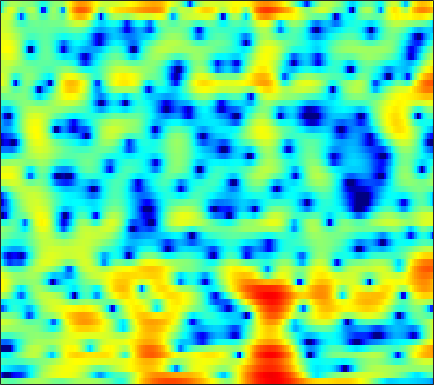

The data file committed next to this chart (first rows):
-0.39339, -0.77343, -1.1924, -1.4695, -1.5789, -1.5945, -1.4664, -1.2681, -0.91626, -0.51292, -0.095314, 0.20586, 0.56327, 0.85836, 1.0431, 1.2277, 1.3278, 1.3471, 1.2993, 1.1774, 0.96733, 0.75693, 0.437, 0.092941
-13.74, -17.85, -25.28, -22.46, -18.82, -16.14, -14.84, -14.36, -13.96, -13.31, -11.92, -10.47, -8.314, -6.238, -4.829, -3.167, -1.745, -0.8175, 0.2488, 1.139, 1.877, 2.347, 2.878, 3.312
-4.761, -5.234, -5.755, -6.17, -6.451, -6.819, -7.183, -7.453, -7.777, -7.974, -7.878, -7.553, -6.775, -5.698, -4.791, -3.561, -2.391, -1.572, -0.5731, 0.315, 1.091, 1.607, 2.218, 2.75
-2.19, -2.482, -2.774, -2.955, -3.026, -3.046, -2.976, -2.877, -2.697, -2.474, -2.213, -1.996, -1.693, -1.376, -1.133, -0.8235, -0.542, -0.3512, -0.122, 0.09034, 0.2881, 0.4419, 0.6838, 0.9894
-4.828, -5.248, -5.359, -5.003, -4.495, -3.618, -2.63, -1.876, -0.9162, -0.04288, 0.722, 1.207, 1.735, 2.114, 2.291, 2.36, 2.21, 1.935, 1.319, 0.3521, -1.065, -2.5, -4.904, -7.142
-25.74, -24.17, -24.75, -24.51, -19.9, -14.02, -9.738, -7.256, -4.646, -2.631, -1.043, -0.07762, 0.9356, 1.669, 2.059, 2.377, 2.457, 2.368, 2.051, 1.52, 0.7945, 0.1872, -0.5807, -1.042
-10.65, -10.96, -11.08, -10.77, -10.18, -8.953, -7.411, -6.195, -4.64, -3.261, -2.079, -1.311, -0.4645, 0.191, 0.5717, 0.9493, 1.194, 1.306, 1.376, 1.39, 1.369, 1.36, 1.381, 1.469
-2.316, -2.523, -2.679, -2.699, -2.627, -2.422, -2.116, -1.84, -1.438, -1.028, -0.6302, -0.3628, -0.05248, 0.1887, 0.3249, 0.4386, 0.4876, 0.4864, 0.4327, 0.3417, 0.2427, 0.1842, 0.1575, 0.2292
1.772, 1.572, 1.343, 1.149, 1.027, 0.8839, 0.7759, 0.7044, 0.6181, 0.5407, 0.4788, 0.4222, 0.3409, 0.265, 0.205, 0.08127, -0.1058, -0.3092, -0.6946, -1.225, -1.932, -2.582, -3.523, -4.33
3.222, 2.993, 2.697, 2.405, 2.181, 1.853, 1.478, 1.154, 0.6599, 0.1144, -0.4424, -0.8405, -1.26, -1.479, -1.497, -1.377, -1.206, -1.13, -1.19, -1.554, -2.341, -3.316, -5.338, -8.572
0.2632, 0.01963, -0.1411, -0.1824, -0.2028, -0.3393, -0.6652, -1.085, -1.936, -3.268, -5.188, -7.134, -10.43, -12.63, -10.97, -7.46, -4.672, -3.16, -1.689, -0.7258, -0.1402, 0.1148, 0.3198, 0.5011
-11.79, -11.7, -8.687, -6.13, -4.848, -3.808, -3.389, -3.385, -3.739, -4.504, -5.57, -6.496, -7.652, -7.922, -7.213, -5.522, -3.61, -2.304, -0.8073, 0.3589, 1.258, 1.792, 2.366, 2.818
-6.001, -6.278, -5.683, -4.765, -4.266, -3.932, -3.917, -4.062, -4.335, -4.515, -4.524, -4.351, -3.837, -3.106, -2.483, -1.552, -0.5856, 0.1112, 0.9476, 1.657, 2.233, 2.569, 2.893, 3.093
2.057, 1.525, 0.7818, -0.07053, -0.8588, -2.204, -4.041, -5.859, -8.95, -11.58, -10.27, -7.849, -4.947, -2.775, -1.536, -0.212, 0.797, 1.369, 1.912, 2.243, 2.419, 2.452, 2.383, 2.22
5.245, 4.689, 3.817, 2.773, 1.872, 0.4455, -1.258, -2.708, -4.689, -5.925, -5.568, -4.431, -2.663, -1.205, -0.3301, 0.5408, 1.048, 1.202, 1.129, 0.7598, 0.1162, -0.4949, -1.385, -2.178
5.234, 4.75, 4.057, 3.317, 2.74, 1.96, 1.215, 0.7323, 0.2075, -0.07049, -0.1212, -0.0459, 0.1816, 0.4375, 0.6142, 0.6934, 0.5188, 0.1928, -0.5605, -1.79, -3.679, -5.677, -9.572, -16.11
4.068, 3.566, 2.902, 2.264, 1.819, 1.315, 0.9174, 0.7006, 0.5298, 0.4932, 0.5952, 0.7345, 0.9409, 1.166, 1.278, 1.302, 1.16, 0.9066, 0.3118, -0.6091, -1.862, -3.036, -4.768, -6.331
1.448, 0.6396, -0.4361, -1.362, -1.907, -2.38, -2.603, -2.631, -2.474, -2.142, -1.568, -1.001, -0.169, 0.6717, 1.231, 1.864, 2.329, 2.535, 2.613, 2.487, 2.177, 1.832, 1.281, 0.6591
-4.291, -6.269, -9.423, -12.29, -13.06, -12.39, -11.6, -11.46, -11.71, -11.66, -10.15, -8.19, -5.397, -2.982, -1.471, 0.1876, 1.448, 2.166, 2.886, 3.351, 3.591, 3.66, 3.608, 3.421
-7.37, -9.444, -12.92, -16.28, -16.87, -15.63, -14.82, -14.99, -16.53, -18.58, -16.6, -12.88, -8.663, -5.487, -3.615, -1.593, -0.0474, 0.8745, 1.847, 2.563, 3.062, 3.322, 3.531, 3.607
-5.024, -5.751, -6.735, -7.566, -8.035, -8.435, -8.605, -8.62, -8.509, -8.084, -7.242, -6.391, -5.031, -3.592, -2.522, -1.225, -0.1063, 0.6281, 1.43, 2.059, 2.531, 2.779, 2.995, 3.099
-2.277, -2.641, -3.114, -3.547, -3.837, -4.132, -4.31, -4.352, -4.269, -4.043, -3.613, -3.192, -2.495, -1.703, -1.062, -0.2501, 0.5208, 1.043, 1.621, 2.05, 2.334, 2.439, 2.458, 2.365
-0.05462, -0.3643, -0.7549, -1.134, -1.395, -1.734, -2.061, -2.288, -2.51, -2.621, -2.558, -2.329, -1.789, -1.026, -0.3846, 0.4916, 1.313, 1.816, 2.333, 2.629, 2.683, 2.575, 2.226, 1.66
0.8096, 0.4763, 0.1148, -0.1606, -0.3582, -0.699, -1.204, -1.75, -2.778, -4.072, -5.369, -5.752, -4.769, -2.656, -1.033, 0.8777, 2.314, 3.097, 3.768, 4.039, 3.908, 3.552, 2.716, 1.437
-3.258, -3.703, -3.537, -2.806, -2.242, -1.704, -1.587, -1.873, -2.953, -5.004, -8.585, -11.44, -8.398, -3.462, -0.7909, 1.778, 3.476, 4.338, 5.01, 5.175, 4.878, 4.333, 3.172, 1.473
-18.68, -35.95, -14.76, -9.183, -6.685, -4.438, -2.991, -2.269, -1.671, -1.364, -1.056, -0.6961, 0.07878, 1.144, 2.008, 3.075, 3.887, 4.31, 4.577, 4.488, 4.029, 3.433, 2.288, 0.7266
-11.99, -11.89, -10.69, -8.767, -7.208, -5.226, -3.542, -2.484, -1.283, -0.3087, 0.519, 1.08, 1.761, 2.38, 2.799, 3.243, 3.553, 3.662, 3.619, 3.359, 2.855, 2.326, 1.403, 0.2505
-17.86, -15.46, -11.81, -8.809, -6.918, -4.803, -3.049, -1.929, -0.6996, 0.3272, 1.149, 1.659, 2.219, 2.649, 2.884, 3.084, 3.158, 3.117, 2.937, 2.6, 2.115, 1.647, 0.9117, 0.05745
-13.12, -11.41, -8.559, -6.052, -4.462, -2.72, -1.312, -0.4369, 0.5153, 1.259, 1.83, 2.153, 2.479, 2.692, 2.783, 2.822, 2.741, 2.611, 2.337, 1.931, 1.399, 0.914, 0.1863, -0.6254
-3.007, -2.574, -1.783, -0.9026, -0.2555, 0.5278, 1.178, 1.541, 1.904, 2.097, 2.174, 2.176, 2.124, 2.049, 1.992, 1.92, 1.793, 1.653, 1.348, 0.8878, 0.2436, -0.3548, -1.307, -2.385
1.97, 2.218, 2.535, 2.826, 2.997, 3.131, 3.117, 2.994, 2.641, 2.091, 1.351, 0.7294, -0.07259, -0.6343, -0.796, -0.703, -0.4016, -0.229, -0.1987, -0.4944, -1.185, -1.987, -3.462, -5.376
4.22, 4.391, 4.541, 4.596, 4.558, 4.364, 3.963, 3.508, 2.599, 1.279, -0.6527, -2.671, -6.452, -11.1, -10.95, -6.825, -3.818, -2.442, -1.43, -1.219, -1.716, -2.564, -4.365, -7.152
3.55, 3.711, 3.857, 3.897, 3.855, 3.674, 3.327, 2.929, 2.175, 1.093, -0.3949, -1.796, -3.935, -5.58, -5.621, -4.217, -2.473, -1.483, -0.6449, -0.3771, -0.6401, -1.163, -2.274, -3.804
0.2468, 0.4353, 0.6485, 0.8014, 0.8861, 0.9623, 0.9916, 0.9534, 0.8613, 0.6672, 0.4239, 0.2216, -0.0005214, -0.07437, 0.002267, 0.2683, 0.6167, 0.8727, 1.086, 1.106, 0.9088, 0.623, 0.05986, -0.648
-4.614, -4.434, -4.238, -4.016, -3.823, -3.475, -3.001, -2.543, -1.868, -1.141, -0.4429, 0.03889, 0.6228, 1.127, 1.464, 1.855, 2.131, 2.281, 2.365, 2.32, 2.138, 1.912, 1.528, 1.06
-10.61, -10.48, -10.4, -10.48, -10.62, -10.57, -9.687, -8.34, -6.164, -3.997, -2.127, -0.9304, 0.3923, 1.431, 2.04, 2.649, 3.059, 3.222, 3.29, 3.186, 2.929, 2.652, 2.201, 1.684
-19.02, -16.98, -15.48, -15.75, -17.34, -23.74, -26.02, -16.12, -9.676, -5.628, -2.696, -0.9865, 0.7944, 2.136, 2.892, 3.59, 4.007, 4.128, 4.064, 3.756, 3.234, 2.731, 1.926, 1.056
-15.41, -14.22, -12.89, -12.03, -11.59, -10.8, -9.444, -7.888, -5.444, -3.003, -0.8392, 0.5634, 2.114, 3.304, 3.976, 4.577, 4.825, 4.811, 4.487, 3.824, 2.809, 1.801, 0.1607, -1.765
-8.83, -9.011, -8.951, -8.497, -7.925, -6.846, -5.425, -4.248, -2.542, -0.8711, 0.7078, 1.762, 2.968, 3.901, 4.408, 4.841, 4.944, 4.8, 4.299, 3.399, 2.017, 0.5981, -1.953, -5.695
-8.116, -9.213, -10.46, -10.81, -10.15, -8.338, -6.104, -4.452, -2.443, -0.6856, 0.8343, 1.797, 2.857, 3.653, 4.073, 4.402, 4.484, 4.346, 3.921, 3.186, 2.118, 1.102, -0.581, -2.572
-8.844, -11.2, -16.27, -28.37, -19.64, -11.84, -7.535, -5.254, -2.9, -1.054, 0.3734, 1.234, 2.143, 2.806, 3.164, 3.433, 3.526, 3.468, 3.244, 2.857, 2.33, 1.848, 1.115, 0.3286
-6.168, -6.848, -7.626, -7.793, -7.348, -6.139, -4.574, -3.434, -2.029, -0.8609, 0.073, 0.629, 1.189, 1.56, 1.735, 1.865, 1.863, 1.842, 1.761, 1.661, 1.546, 1.441, 1.311, 1.183
-3.546, -3.37, -3.196, -2.96, -2.71, -2.251, -1.745, -1.3, -0.7571, -0.2945, 0.05755, 0.2191, 0.2763, 0.1601, -0.03955, -0.3485, -0.6685, -0.8452, -0.92, -0.789, -0.4935, -0.186, 0.2665, 0.7368
-1.23, -0.8464, -0.543, -0.4388, -0.4143, -0.3988, -0.3491, -0.2791, -0.1519, -0.02204, -0.004235, -0.124, -0.5341, -1.298, -2.133, -3.642, -5.262, -6.314, -6.668, -5.791, -4.394, -3.314, -2.021, -0.8197
1.539, 1.6, 1.359, 0.7676, 0.1374, -0.8339, -1.558, -1.805, -1.536, -0.9522, -0.4812, -0.3692, -0.6777, -1.651, -2.907, -5.611, -10.36, -16.85, -19.69, -11.84, -8.509, -7.158, -5.799, -4.177
3.77, 3.436, 2.513, 0.9302, -0.8703, -4.639, -11.66, -16.07, -7.806, -3.419, -1.137, -0.2156, 0.2504, 0.005207, -0.5661, -1.759, -3.216, -4.341, -5.509, -6.383, -7.756, -9.892, -16.48, -18.19
3.421, 3.135, 2.417, 1.277, 0.1356, -1.631, -3.211, -3.697, -3.046, -1.777, -0.6791, -0.09719, 0.3156, 0.3664, 0.1927, -0.2454, -0.8635, -1.382, -2.171, -3.052, -4.063, -4.791, -5.45, -5.013
2.304, 2.347, 2.21, 1.866, 1.5, 0.9746, 0.4783, 0.2199, 0.01453, -0.07184, -0.08183, -0.09942, -0.1619, -0.2816, -0.4132, -0.6212, -0.8873, -1.091, -1.377, -1.695, -1.95, -2.082, -2.114, -1.97
2.115, 2.461, 2.706, 2.725, 2.615, 2.335, 1.937, 1.601, 1.07, 0.4937, -0.07769, -0.5039, -1.001, -1.365, -1.536, -1.613, -1.57, -1.501, -1.385, -1.317, -1.288, -1.313, -1.369, -1.486
3.004, 3.486, 3.861, 3.966, 3.887, 3.565, 3.031, 2.484, 1.543, 0.3849, -1.011, -2.159, -3.66, -4.727, -4.927, -4.44, -3.48, -2.776, -1.967, -1.386, -1.091, -1.051, -1.221, -1.628
4.109, 4.516, 4.814, 4.848, 4.705, 4.29, 3.607, 2.883, 1.637, -0.04855, -2.359, -4.718, -9.452, -20, -20.58, -10.43, -6.191, -4.264, -2.598, -1.596, -1.118, -1.037, -1.321, -2.03
4.185, 4.406, 4.528, 4.445, 4.244, 3.803, 3.131, 2.482, 1.405, 0.06831, -1.531, -2.882, -4.7, -6.032, -6.225, -5.475, -4.202, -3.272, -2.292, -1.654, -1.348, -1.338, -1.623, -2.293
3.615, 3.668, 3.621, 3.43, 3.193, 2.749, 2.174, 1.682, 0.9391, 0.1426, -0.661, -1.216, -1.846, -2.257, -2.4, -2.348, -2.139, -1.915, -1.625, -1.425, -1.338, -1.385, -1.572, -1.931
3.139, 3.09, 2.922, 2.63, 2.327, 1.804, 1.204, 0.713, 0.07264, -0.4965, -0.9244, -1.15, -1.324, -1.376, -1.38, -1.325, -1.253, -1.207, -1.143, -1.088, -1.071, -1.081, -1.146, -1.24
2.94, 2.892, 2.736, 2.41, 2.013, 1.267, 0.2667, -0.6145, -1.764, -2.543, -2.69, -2.443, -1.87, -1.323, -1, -0.7806, -0.7118, -0.7577, -0.8695, -0.9371, -0.9248, -0.8348, -0.6896, -0.5575
2.369, 2.712, 3.135, 3.243, 2.999, 2.143, 0.422, -1.611, -5.882, -12.44, -9.441, -5.323, -2.075, -0.3329, 0.339, 0.5745, 0.1914, -0.3888, -1.409, -2.25, -2.23, -1.666, -0.62, 0.1743
-4.071, -0.8669, 1.831, 3.256, 3.702, 3.57, 2.701, 1.594, -0.2233, -1.624, -1.371, -0.3845, 0.9391, 1.788, 1.967, 1.613, 0.3755, -1.325, -5.27, -14.69, -13.84, -6.419, -1.965, 0.2521
-3.96, -2.401, -0.5434, 0.736, 1.327, 1.672, 1.667, 1.503, 1.136, 0.8082, 0.5834, 0.5087, 0.4305, 0.2545, 0.01497, -0.5369, -1.35, -2.124, -3.232, -4.019, -3.843, -3.094, -1.75, -0.5757
